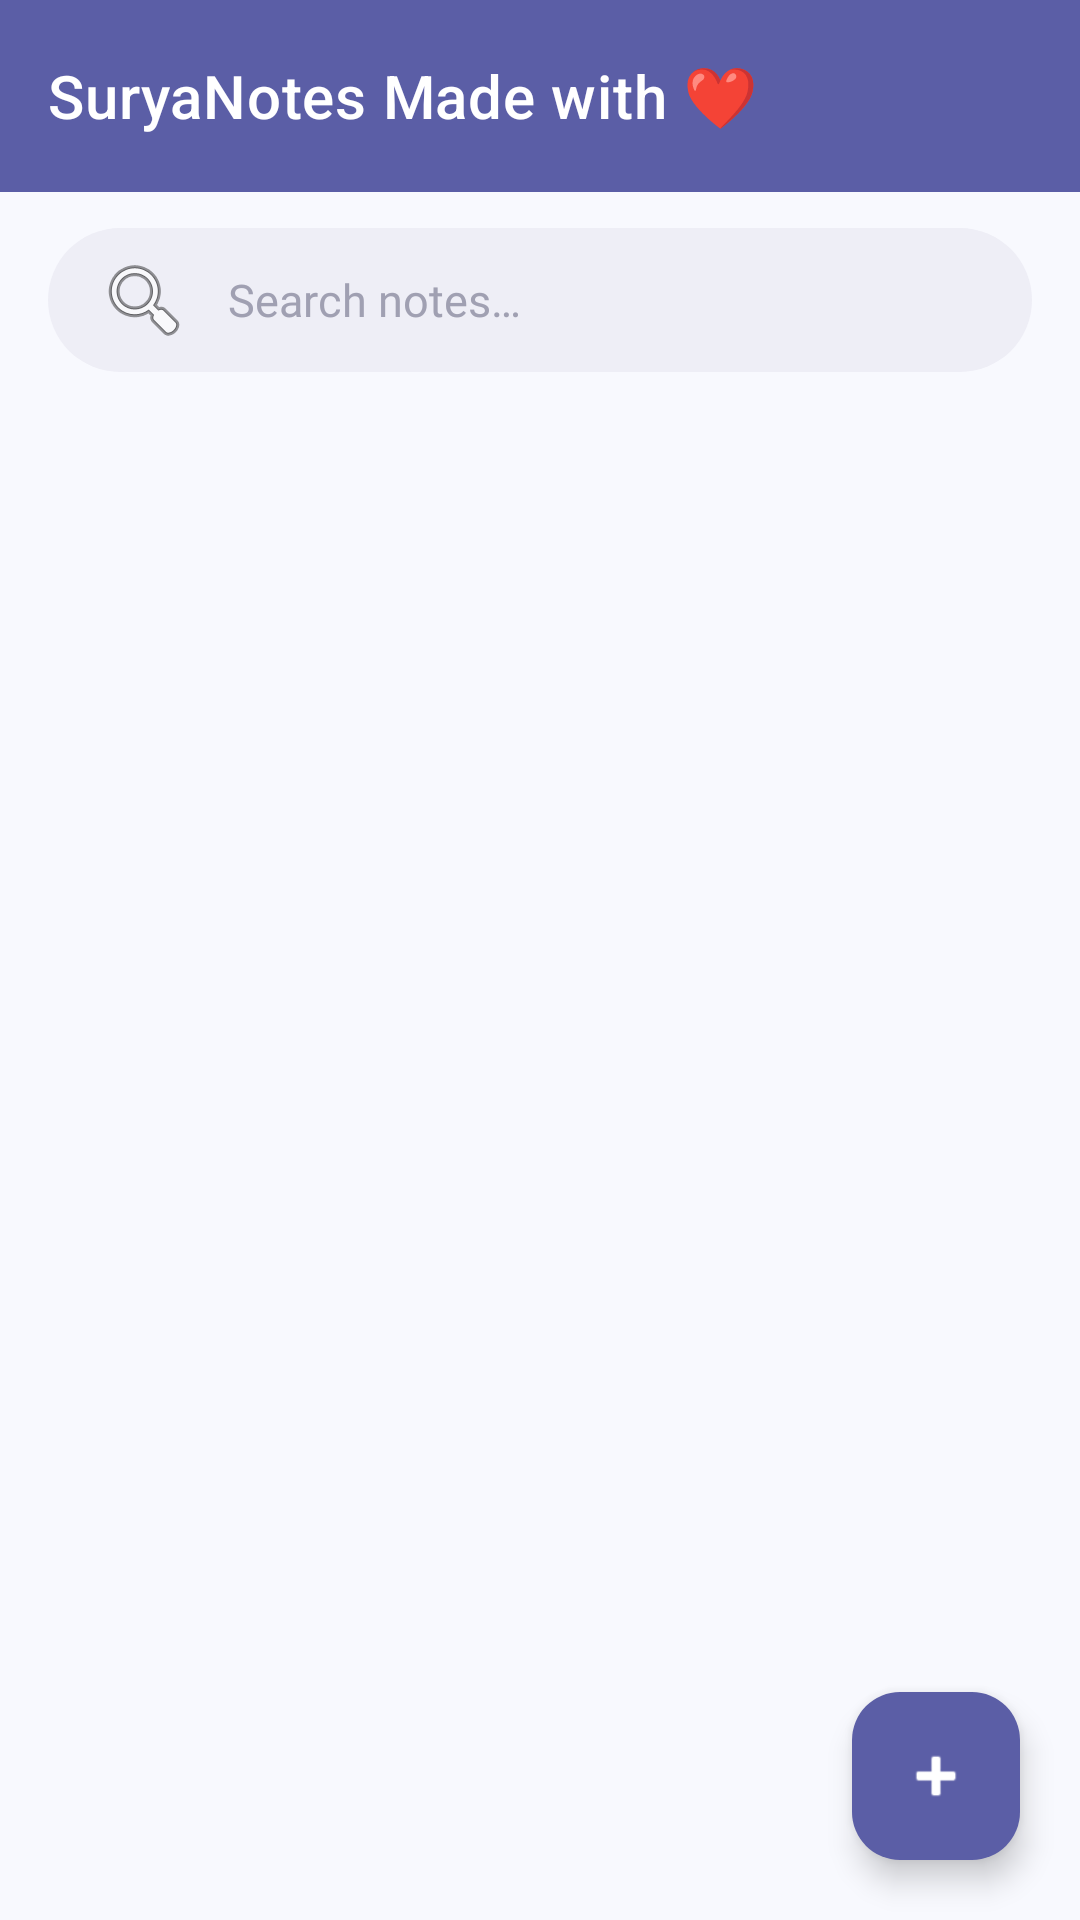

Produce the Android XML layout that renders to this screen, including the resource entries it uses.
<!-- AndroidManifest.xml: application theme Theme.NoteCraft -->
<!-- res/layout/activity_main.xml -->
<?xml version="1.0" encoding="utf-8"?>
<androidx.constraintlayout.widget.ConstraintLayout
    xmlns:android="http://schemas.android.com/apk/res/android"
    xmlns:app="http://schemas.android.com/apk/res-auto"
    android:layout_width="match_parent"
    android:layout_height="match_parent"
    android:background="@color/background">

    
    <com.google.android.material.appbar.MaterialToolbar
        android:id="@+id/toolbar"
        android:layout_width="match_parent"
        android:layout_height="?attr/actionBarSize"
        android:background="@color/primary"
        android:elevation="4dp"
        app:title="@string/welcome_app_name"
        app:titleTextColor="@color/white"
        app:titleTextAppearance="@style/TextAppearance.MaterialComponents.Headline6"
        app:layout_constraintTop_toTopOf="parent" />

    
    <EditText
        android:id="@+id/searchEditText"
        android:layout_width="match_parent"
        android:layout_height="48dp"
        android:layout_marginHorizontal="16dp"
        android:layout_marginTop="12dp"
        android:background="@drawable/search_bg"
        android:drawableStart="@android:drawable/ic_menu_search"
        android:drawablePadding="12dp"
        android:fontFamily="@font/segoeui"
        android:hint="@string/search_hint"
        android:textColorHint="@color/text_hint"
        android:textColor="@color/text_primary"
        android:inputType="text"
        android:maxLines="1"
        android:textSize="15sp"
        android:importantForAutofill="no"
        app:layout_constraintTop_toBottomOf="@id/toolbar" />

    
    <LinearLayout
        android:id="@+id/emptyState"
        android:layout_width="wrap_content"
        android:layout_height="wrap_content"
        android:orientation="vertical"
        android:gravity="center"
        android:visibility="gone"
        app:layout_constraintBottom_toBottomOf="parent"
        app:layout_constraintEnd_toEndOf="parent"
        app:layout_constraintStart_toStartOf="parent"
        app:layout_constraintTop_toBottomOf="@id/searchEditText">

        <ImageView
            android:layout_width="100dp"
            android:layout_height="100dp"
            android:src="@drawable/ic_note_empty"
            android:alpha="0.4"
            android:contentDescription="No notes" />

        <TextView
            android:layout_width="wrap_content"
            android:layout_height="wrap_content"
            android:text="@string/no_notes"
            android:fontFamily="@font/segoeui"
            android:textSize="16sp"
            android:textColor="@color/text_secondary"
            android:gravity="center"
            android:layout_marginTop="20dp"
            android:lineSpacingExtra="4dp" />
    </LinearLayout>

    
    <androidx.recyclerview.widget.RecyclerView
        android:id="@+id/notesRecyclerView"
        android:layout_width="match_parent"
        android:layout_height="0dp"
        android:padding="8dp"
        android:clipToPadding="false"
        android:scrollbars="vertical"
        app:layout_constraintTop_toBottomOf="@id/searchEditText"
        app:layout_constraintBottom_toBottomOf="parent" />

    
    <com.google.android.material.floatingactionbutton.FloatingActionButton
        android:id="@+id/fabAddNote"
        android:layout_width="wrap_content"
        android:layout_height="wrap_content"
        android:layout_margin="20dp"
        android:src="@android:drawable/ic_input_add"
        android:contentDescription="@string/new_note"
        app:backgroundTint="@color/primary"
        app:tint="@color/white"
        app:fabSize="normal"
        app:elevation="6dp"
        app:layout_constraintBottom_toBottomOf="parent"
        app:layout_constraintEnd_toEndOf="parent" />

</androidx.constraintlayout.widget.ConstraintLayout>
<!-- resources referenced by this layout -->
<resources>
  <color name="background">#F8F9FE</color>
  <color name="primary">#5B5EA6</color>
  <color name="text_hint">#A0A0B2</color>
  <color name="text_primary">#1A1A2E</color>
  <color name="text_secondary">#6B6B80</color>
  <color name="white">#FFFFFFFF</color>
  <!-- drawable ic_note_empty (drawable) -->
  <?xml version="1.0" encoding="utf-8"?>
  <vector xmlns:android="http://schemas.android.com/apk/res/android"
      android:width="100dp"
      android:height="100dp"
      android:viewportWidth="24"
      android:viewportHeight="24"
      android:tint="@color/medium_gray">
      <path
          android:fillColor="#CCCCCC"
          android:pathData="M14,2H6C4.9,2 4,2.9 4,4v16c0,1.1 0.89,2 1.99,2H18c1.1,0 2,-0.9 2,-2V8L14,2zM16,18H8v-2h8v2zM16,14H8v-2h8v2zM13,9V3.5L18.5,9H13z" />
  </vector>
  <!-- drawable search_bg (drawable) -->
  <?xml version="1.0" encoding="utf-8"?>
  <shape xmlns:android="http://schemas.android.com/apk/res/android"
      android:shape="rectangle">
      <solid android:color="@color/search_bg" />
      <corners android:radius="28dp" />
      <padding
          android:left="16dp"
          android:top="4dp"
          android:right="16dp"
          android:bottom="4dp" />
  </shape>
  <string name="new_note">New Note</string>
  <string name="no_notes">No notes yet.\nTap + to create one!</string>
  <string name="search_hint">Search notes…</string>
  <string name="welcome_app_name">SuryaNotes Made with ❤️</string>
  <style name="Theme.NoteCraft" parent="Theme.Material3.DayNight.NoActionBar">
  
          <item name="android:statusBarColor">@android:color/transparent</item>
  
          <item name="android:navigationBarColor">@android:color/transparent</item>
  
          <item name="android:windowLightStatusBar">?attr/isLightTheme</item>
  
          <item name="android:windowLightNavigationBar">?attr/isLightTheme</item>
  
          <item name="android:windowLayoutInDisplayCutoutMode">
              shortEdges
          </item>
  
      </style>
  <color name="medium_gray">#E0E1E8</color>
  <color name="search_bg">#EEEEF6</color>
</resources>
